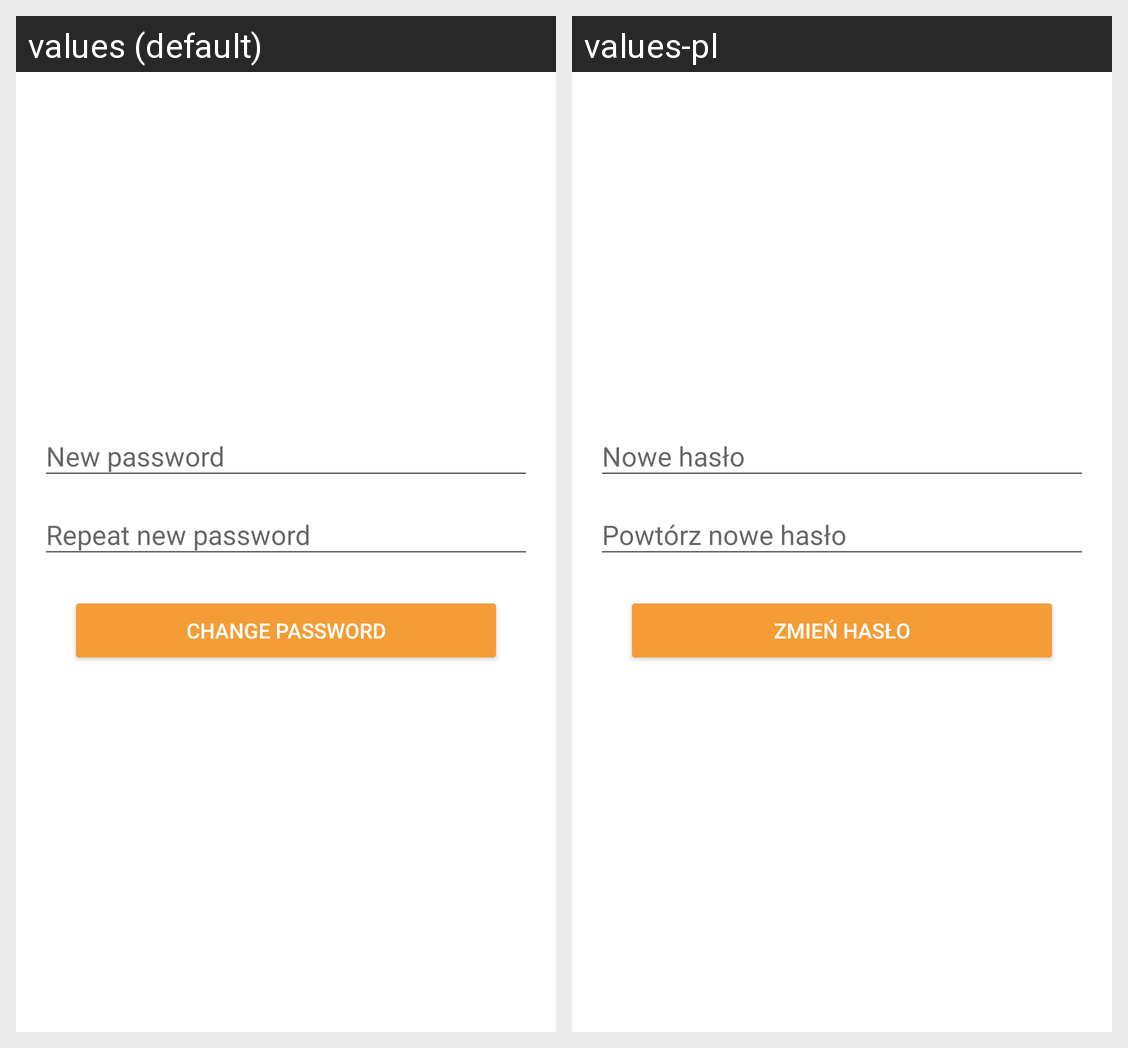

Locale-by-locale string values for the Android screen shown in this grid:
Android screen res/layout/activity_change_password.xml rendered under 2 locales, left to right: values (default), values-pl. Device: Nexus 5 (rendered at 1080×1920; each locale shown at half size, 540×960, under a caption strip naming it); theme AppTheme.
Strings drawn on this screen, with the default value and each locale's value (text and hints the layout hard-codes, and strings that could not be matched under every locale, appear in the picture but are not listed):

new_password
  values: New password
  values-pl: Nowe hasło

repeat_new_password
  values: Repeat new password
  values-pl: Powtórz nowe hasło

change_password
  values: CHANGE PASSWORD
  values-pl: Zmień hasło
